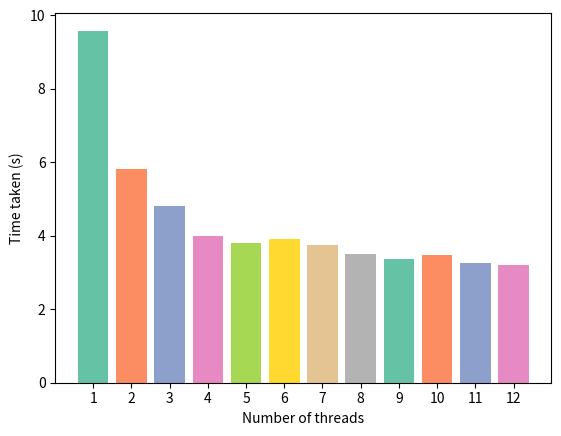

Here is the Python script that generated this plot:
from matplotlib import colormaps
import matplotlib.pyplot as plt
num_words = [10000, 100000, 1000000, 5000000, 10000000, 25000000, 50000000, 75000000, 100000000]
times = {1: 9.585,2: 5.831,3: 4.824,4: 3.993,5: 3.804,6: 3.92,7: 3.753,8: 3.512,9: 3.376,10: 3.47,11: 3.272,12: 3.216}
color_map = colormaps['Set2']
plt.xticks(list(times.keys()))
plt.bar(list(times.keys()), list(times.values()), color=color_map.colors)
plt.xlabel('Number of threads')
plt.ylabel('Time taken (s)')
plt.savefig('bar_plot.png')
